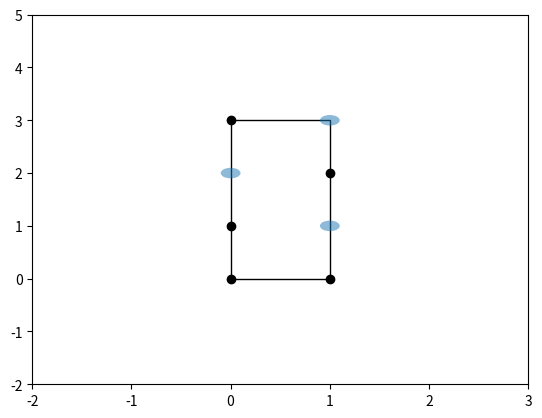

Reproduce this figure in Python.
# -*- coding: UTF-8 -*-

import matplotlib.pyplot as plt
from matplotlib.patches import Circle
points = ((0,0),(1,0),(0,1),(1,2),(0,3))
x = []
y = []
xmin = 0
ymin = 0
xmax = 0
ymax = 0
for point in points:
    x.append(point[0])
    y.append(point[1])
    if point[0]<xmin:
        xmin = point[0]
    if point[0] > xmax:
        xmax = point[0]
    if point[1] < ymin:
        ymin = point[1]
    if point[1] > ymax:
        ymax = point[1]

fig = plt.figure()# 创建图
ax = fig.add_subplot(1,1,1)
ax.plot(x, y, 'ko')#x=[1,2,3,4],y=[1,4,9,16],'ro'表示红色的圆点

#axis接收的list参数表示：[xmin, xmax, ymin, ymax]

ax.axis([xmin-2, xmax+2, ymin-2, ymax+2])#设置x、y轴的长度，x轴为[0,6],y轴为[0,20]

width = xmax-xmin
height = ymax-ymin
top = ymax
left = xmin
print(left, top, width, height)
ax.add_patch(plt.Rectangle((xmin,ymin),width,height,fill=False))

for ix in range(xmin, xmax+1):
    for iy in range(ymin, ymax+1):
        point = (ix, iy)
        if point in points:
            pass
        else:
            cir1 = Circle( xy=point, radius=0.1, alpha=0.5)
            ax.add_patch(cir1)

plt.show()